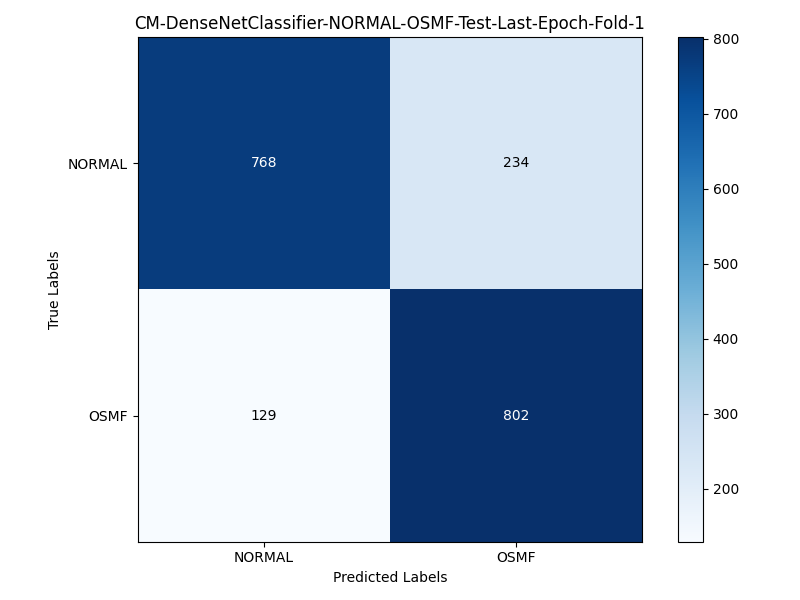

Source data for this figure (header and first rows):
, NORMAL, OSMF
NORMAL, 768, 234
OSMF, 129, 802
